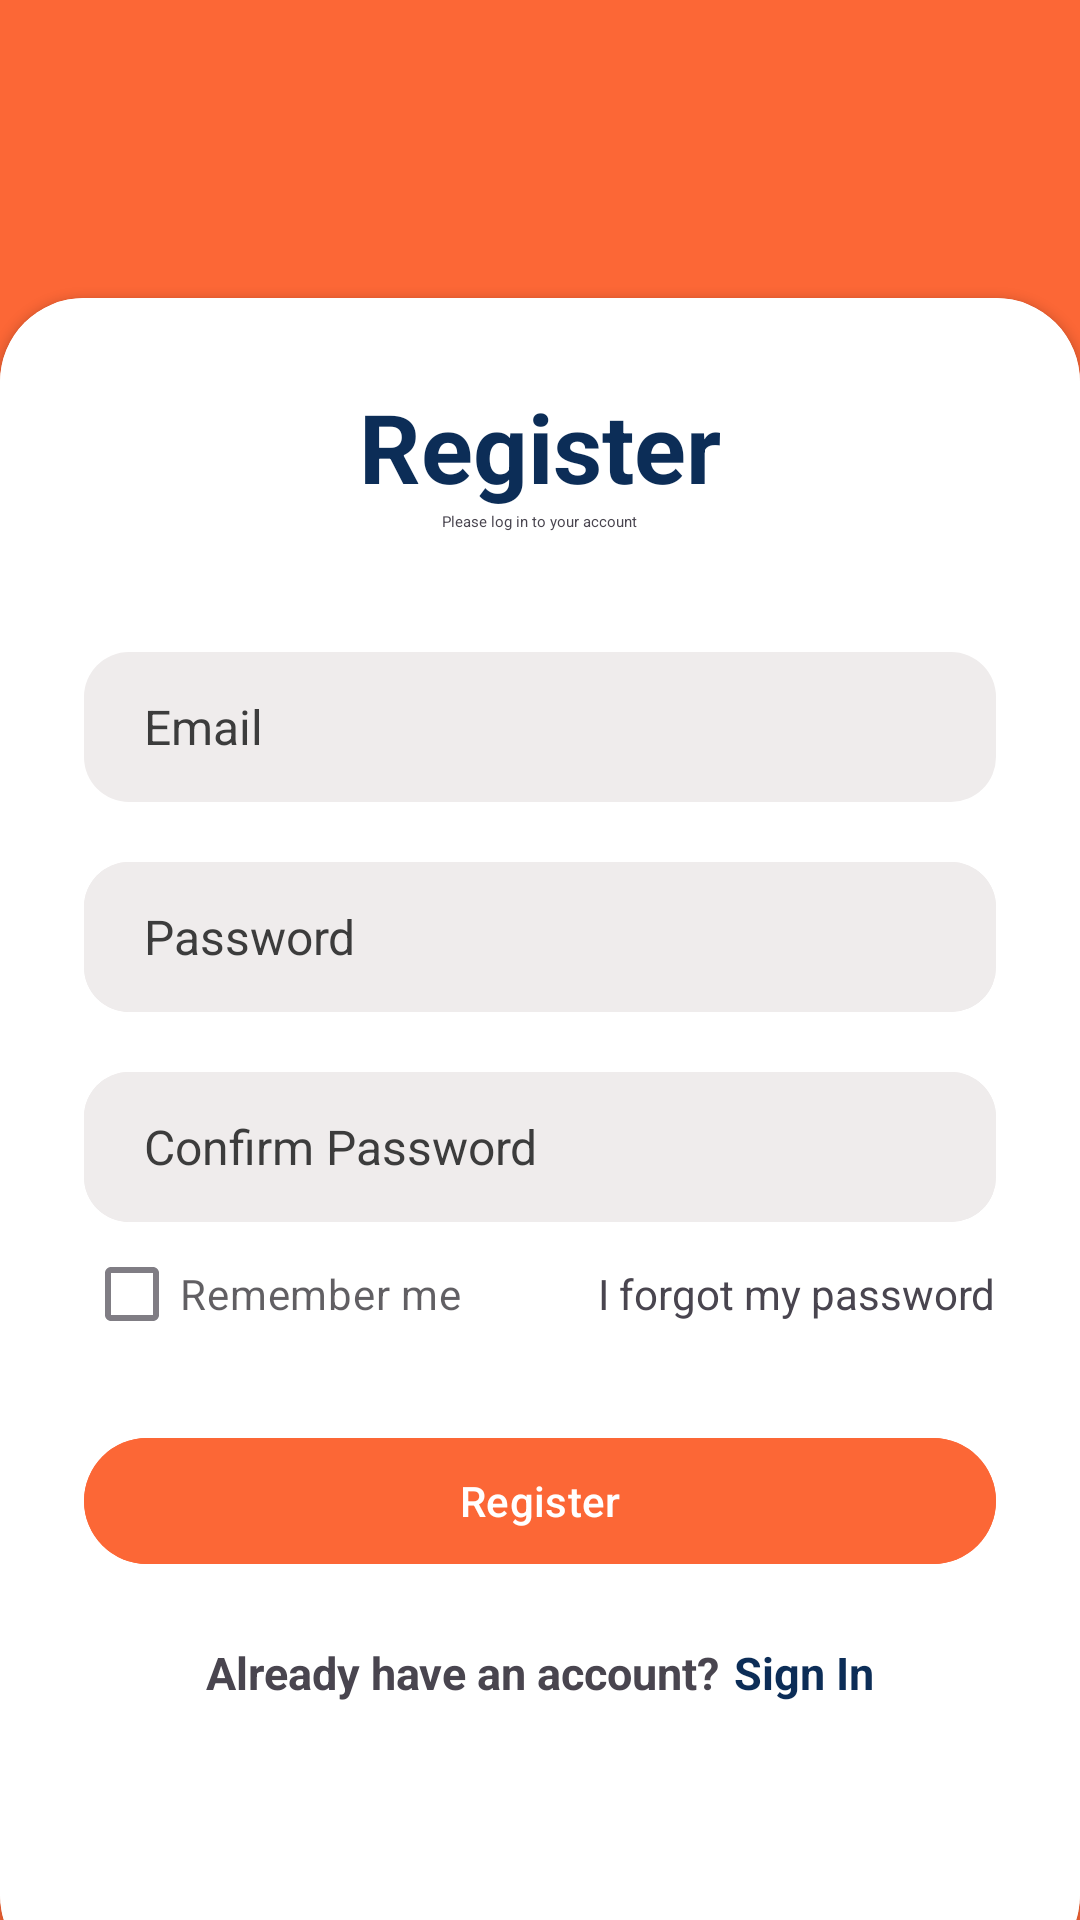

Here is an Android app screen rendered from its layout file. Give the layout XML and the strings, colors and styles it references.
<!-- AndroidManifest.xml: application theme Theme.FoodIsLife -->
<!-- res/layout/activity_register.xml -->
<?xml version="1.0" encoding="utf-8"?>
<RelativeLayout xmlns:android="http://schemas.android.com/apk/res/android"
    xmlns:tools="http://schemas.android.com/tools"
    xmlns:app="http://schemas.android.com/apk/res-auto"
    android:layout_width="match_parent"
    android:layout_height="match_parent"
    android:background="#FC6736"
    tools:context=".Register">


    
    <LinearLayout
        android:layout_width="match_parent"
        android:layout_height="wrap_content"
        android:orientation="vertical"
        android:gravity="center"
        android:layout_above="@id/cardView"
        android:padding="28dp"/>

    <androidx.cardview.widget.CardView
        android:layout_width="match_parent"
        android:layout_height="wrap_content"
        android:layout_alignParentBottom="true"
        app:cardCornerRadius="28dp"
        android:layout_marginBottom="-20dp"
        android:id="@+id/cardView">

        <LinearLayout
            android:layout_width="match_parent"
            android:layout_height="wrap_content"
            android:orientation="vertical"
            android:background="#fff"
            android:padding="28dp">

            <TextView
                android:layout_width="wrap_content"
                android:layout_height="wrap_content"
                android:layout_gravity="center"
                android:text="Register"
                android:textColor="#0C2D57"
                android:textSize="32sp"
                android:textStyle="bold" />
            <TextView
                android:layout_width="wrap_content"
                android:layout_height="wrap_content"
                android:layout_gravity="center"
                android:text="Please log in to your account"
                android:textSize="5sp"
                />

            <View
                android:layout_width="wrap_content"
                android:layout_height="0dp"/>

            <EditText
                android:id="@+id/Usermail"
                android:layout_width="match_parent"
                android:layout_height="50dp"
                android:inputType="textEmailAddress"
                android:background="@drawable/round_login_edges"
                android:hint="Email"
                android:maxLines="1"
                android:textSize="16sp"
                android:paddingStart="20dp"
                android:paddingEnd="20dp"
                android:layout_marginStart="0dp"
                android:layout_marginEnd="0dp"
                android:layout_marginTop="40dp"
                android:textColorHint="#3c3c3c"
                android:textColor="#3c3c3c"/>

            <RelativeLayout
                android:layout_width="match_parent"
                android:layout_height="match_parent"
                android:alpha="0.7"
                android:background="@color/black" />

            <View
                android:layout_width="wrap_content"
                android:layout_height="0dp"/>
            <RelativeLayout
                android:layout_width="match_parent"
                android:layout_height="50dp"
                android:layout_marginStart="0dp"
                android:layout_marginEnd="0dp"
                android:layout_marginTop="20dp"
                android:background="@drawable/round_login_edges">

                <EditText
                    android:id="@+id/Password"
                    android:layout_width="match_parent"
                    android:layout_height="match_parent"
                    android:inputType="textPassword"
                    android:background="@drawable/round_login_edges"
                    android:hint="Password"
                    android:textColorHint="#3c3c3c"
                    android:maxLines="1"
                    android:textSize="16sp"
                    android:paddingStart="20dp"
                    android:paddingEnd="20dp"
                    android:textColor="#3c3c3c"/>

            </RelativeLayout>
            <RelativeLayout
                android:layout_width="match_parent"
                android:layout_height="50dp"
                android:layout_marginStart="0dp"
                android:layout_marginEnd="0dp"
                android:layout_marginTop="20dp"
                android:background="@drawable/round_login_edges">

                <EditText
                    android:id="@+id/ConPassword"
                    android:layout_width="match_parent"
                    android:layout_height="match_parent"
                    android:background="@drawable/round_login_edges"
                    android:hint="Confirm Password"
                    android:inputType="textPassword"
                    android:maxLines="1"
                    android:paddingStart="20dp"
                    android:paddingEnd="20dp"
                    android:textColor="#3c3c3c"
                    android:textColorHint="#3c3c3c"
                    android:textSize="16sp" />

            </RelativeLayout>



            <RelativeLayout
                android:layout_width="match_parent"
                android:layout_height="wrap_content">

                <CheckBox
                    android:layout_width="wrap_content"
                    android:layout_height="wrap_content"
                    android:layout_centerVertical="true"
                    android:alpha="0.7"
                    android:text="Remember me"
                    tools:ignore="TouchTargetSizeCheck" />
                <TextView
                    android:layout_width="wrap_content"
                    android:layout_height="wrap_content"
                    android:text="I forgot my password"
                    android:layout_alignParentEnd="true"
                    android:layout_centerVertical="true"/>

            </RelativeLayout>

            <View
                android:layout_width="wrap_content"
                android:layout_height="20dp"/>

            <com.google.android.material.button.MaterialButton
                android:id="@+id/SubButton"
                android:layout_width="match_parent"
                android:layout_height="50dp"
                android:backgroundTint="#FC6736"
                android:textColor="#fff"
                android:text="Register"/>

            <View
                android:layout_width="wrap_content"
                android:layout_height="20dp"/>
            <LinearLayout
                android:layout_width="match_parent"
                android:layout_height="wrap_content"
                android:orientation="horizontal"
                android:layout_marginTop="2dp"
                android:gravity="center">

                <TextView
                    android:layout_width="wrap_content"
                    android:layout_height="wrap_content"
                    android:text="Already have an account?"
                    android:textSize="15sp"
                    android:textStyle="bold"/>

                <TextView
                    android:id="@+id/signin"
                    android:layout_width="wrap_content"
                    android:layout_height="match_parent"
                    android:layout_marginLeft="5dp"
                    android:text="Sign In"
                    android:textAlignment="center"
                    android:textColor="#0C2D57"
                    android:textSize="15sp"
                    android:textStyle="bold"
                    tools:ignore="TextSizeCheck" />

            </LinearLayout>


            <LinearLayout
                android:layout_width="match_parent"
                android:layout_height="wrap_content"
                android:orientation="horizontal"
                android:gravity="center">


                <ImageView
                    android:layout_width="40dp"
                    android:layout_height="40dp"
                    android:layout_margin="12dp"
                    android:background="@drawable/facebook"/>
                <ImageView
                    android:layout_width="40dp"
                    android:layout_height="40dp"
                    android:layout_margin="12dp"
                    android:background="@drawable/search"/>


            </LinearLayout>

        </LinearLayout>
    </androidx.cardview.widget.CardView>
</RelativeLayout>
<!-- resources referenced by this layout -->
<resources>
  <color name="black">#000</color>
  <!-- drawable round_login_edges (drawable) -->
  <?xml version="1.0" encoding="utf-8"?>
  <shape xmlns:android="http://schemas.android.com/apk/res/android"
      android:shape="rectangle">
      <solid android:color="#EFECEC"/>
      <corners android:radius="15dp"/>
  
  </shape>
  <style name="Theme.FoodIsLife" parent="Base.Theme.FoodIsLife" />
  <style name="Base.Theme.FoodIsLife" parent="Theme.Material3.DayNight.NoActionBar">
          
          
          <item name="colorPrimary">@color/my_primary</item>
          <item name="colorPrimaryVariant">@color/my_primary</item>
          <item name="colorOnPrimary">@color/white</item>
          
          <item name="colorSecondary">@color/my_secondary</item>
          <item name="colorSecondaryVariant">@color/my_secondary</item>
          <item name="colorOnSecondary">@color/black</item>
          
          <item name="android:statusBarColor">?attr/colorPrimaryVariant</item>
          
          <item name="android:windowBackground">@color/off_white</item>
      </style>
  <color name="my_primary">#FC6736</color>
  <color name="white">#fff</color>
  <color name="my_secondary">#FFB0B0</color>
  <color name="off_white">#EFECEC</color>
</resources>
